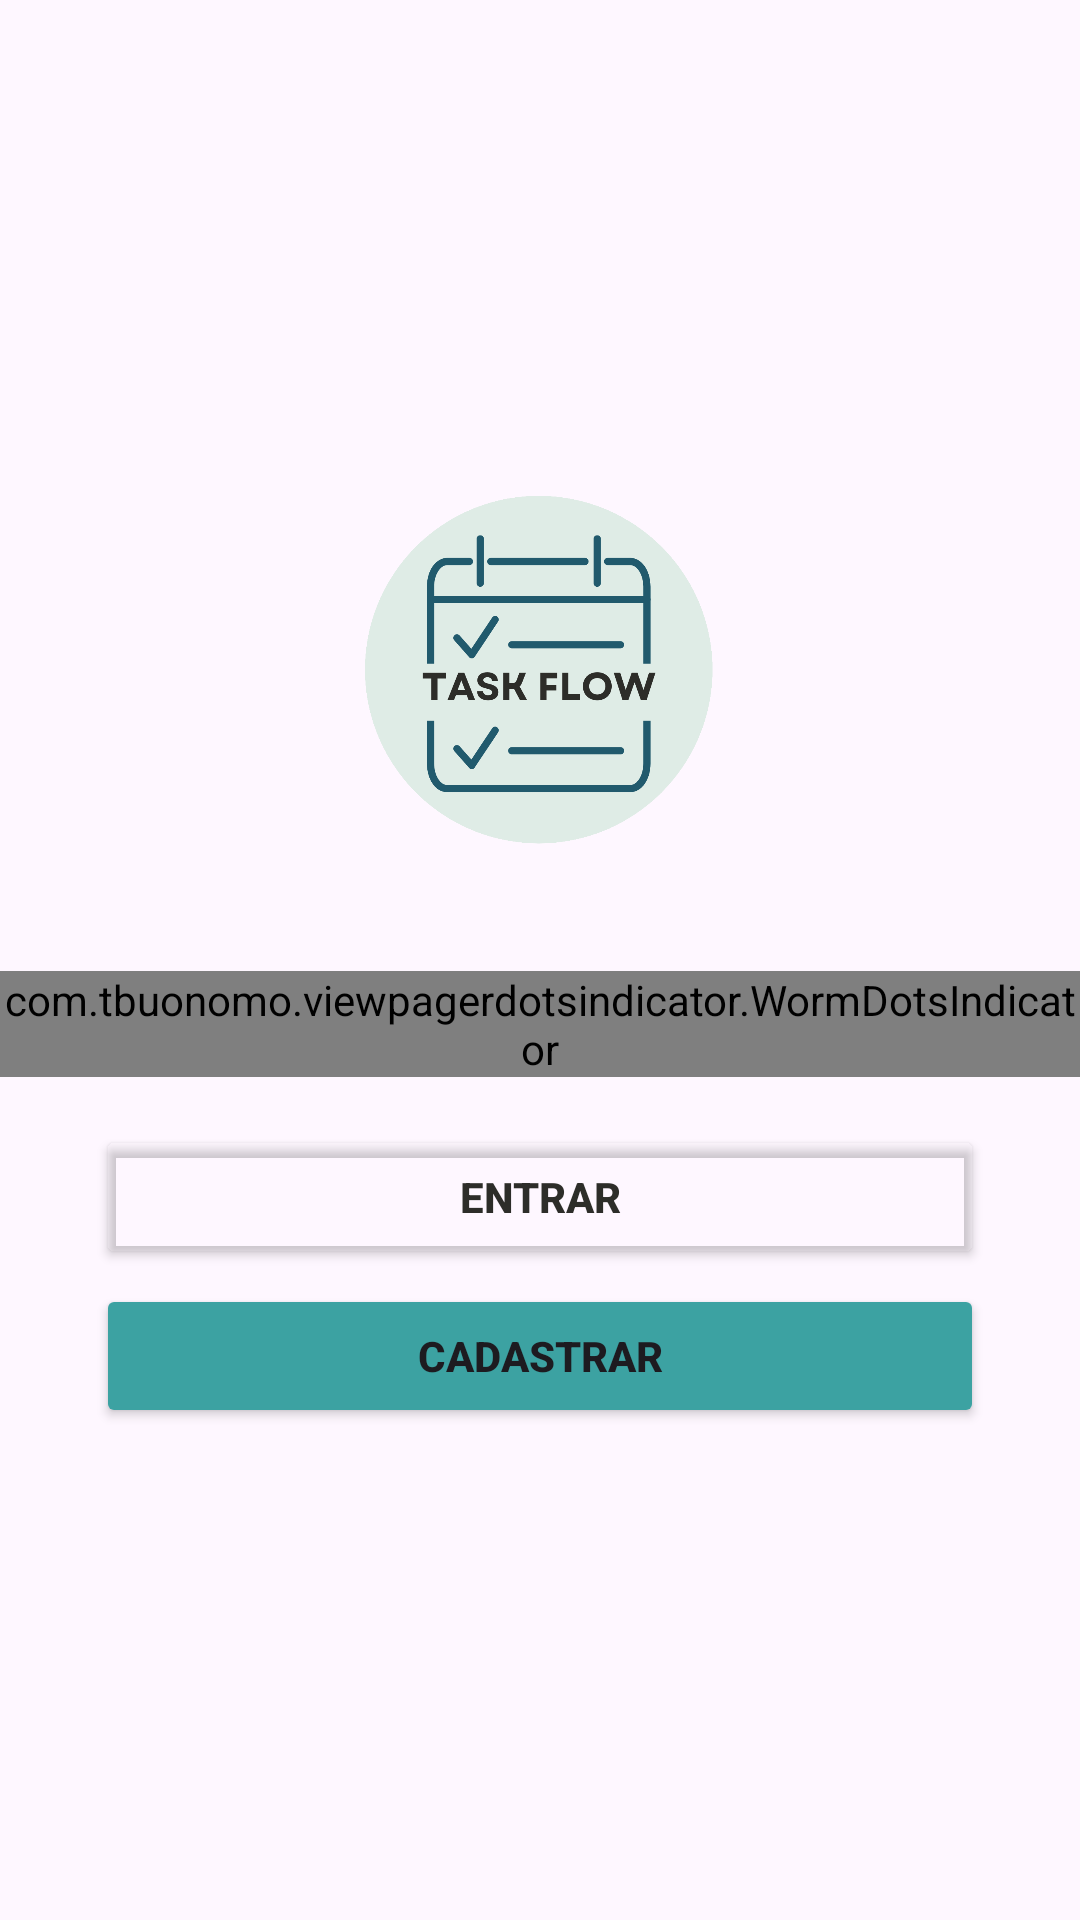

This screen was rendered from an Android layout file. Write that file and the resources it references.
<!-- AndroidManifest.xml: application theme Theme.TaskFlow -->
<!-- res/layout/activity_intro.xml -->
<?xml version="1.0" encoding="utf-8"?>
<androidx.constraintlayout.widget.ConstraintLayout
    xmlns:android="http://schemas.android.com/apk/res/android"
    xmlns:app="http://schemas.android.com/apk/res-auto"
    xmlns:tools="http://schemas.android.com/tools"
    android:id="@+id/introActivity"
    android:layout_width="match_parent"
    android:layout_height="match_parent">

    <LinearLayout
        android:layout_width="match_parent"
        android:layout_height="match_parent"
        android:layout_marginTop="8dp"
        android:layout_marginBottom="8dp"
        android:gravity="center_horizontal|center_vertical"
        android:orientation="vertical"
        app:layout_constraintBottom_toBottomOf="parent"
        app:layout_constraintEnd_toEndOf="parent"
        app:layout_constraintStart_toStartOf="parent"
        app:layout_constraintTop_toTopOf="parent">

        <ImageView
            android:id="@+id/imageView2"
            android:layout_width="120dp"
            android:layout_height="120dp"
            app:srcCompat="@drawable/logotask" />

        <androidx.viewpager2.widget.ViewPager2
            android:id="@+id/viewPager"
            android:layout_width="match_parent"
            android:layout_height="wrap_content"
            android:layout_marginTop="40dp"
            app:layout_constraintBottom_toTopOf="@+id/dotsIndicator"
            app:layout_constraintTop_toTopOf="parent" />

        <com.tbuonomo.viewpagerdotsindicator.WormDotsIndicator
            android:id="@+id/dotsIndicator"
            android:layout_width="wrap_content"
            android:layout_height="wrap_content"
            android:layout_marginBottom="16dp"
            app:dotsColor="#2D2D29"
            app:layout_constraintBottom_toTopOf="@+id/btnEntrar"
            app:layout_constraintEnd_toEndOf="parent"
            app:layout_constraintStart_toStartOf="parent"
            app:layout_constraintTop_toBottomOf="@id/viewPager" />

        <Button
            android:id="@+id/btnEntrar"
            android:layout_width="match_parent"
            android:layout_height="wrap_content"
            android:layout_marginLeft="32dp"
            android:layout_marginRight="32sp"
            android:layout_marginBottom="5dp"
            android:backgroundTint="#00FFFFFF"
            android:text="entrar"
            android:textAllCaps="true"
            android:textColor="#2D2D29"
            android:textStyle="bold"
            app:cornerRadius="10dp"
            app:layout_constraintBottom_toBottomOf="parent"
            app:layout_constraintEnd_toEndOf="parent"
            app:layout_constraintStart_toStartOf="parent" />

        <Button
            android:id="@+id/btnCadastrar"
            android:layout_width="match_parent"
            android:layout_height="wrap_content"
            android:layout_marginLeft="32dp"
            android:layout_marginRight="32dp"
            android:backgroundTint="#3CA2A2"
            android:text="cadastrar"
            android:textAllCaps="true"
            android:textStyle="bold"
            app:cornerRadius="10dp"
            tools:layout_editor_absoluteX="149dp"
            tools:layout_editor_absoluteY="692dp" />

    </LinearLayout>


</androidx.constraintlayout.widget.ConstraintLayout>
<!-- resources referenced by this layout -->
<resources>
  <!-- drawable logotask: png bitmap (drawable, 43027 bytes) -->
  <style name="Theme.TaskFlow" parent="Base.Theme.TaskFlow" />
  <style name="Base.Theme.TaskFlow" parent="Theme.Material3.DayNight.NoActionBar">
          
           <item name="colorPrimary">@color/Principal</item>
      </style>
  <color name="Principal">#215a6d</color>
</resources>
